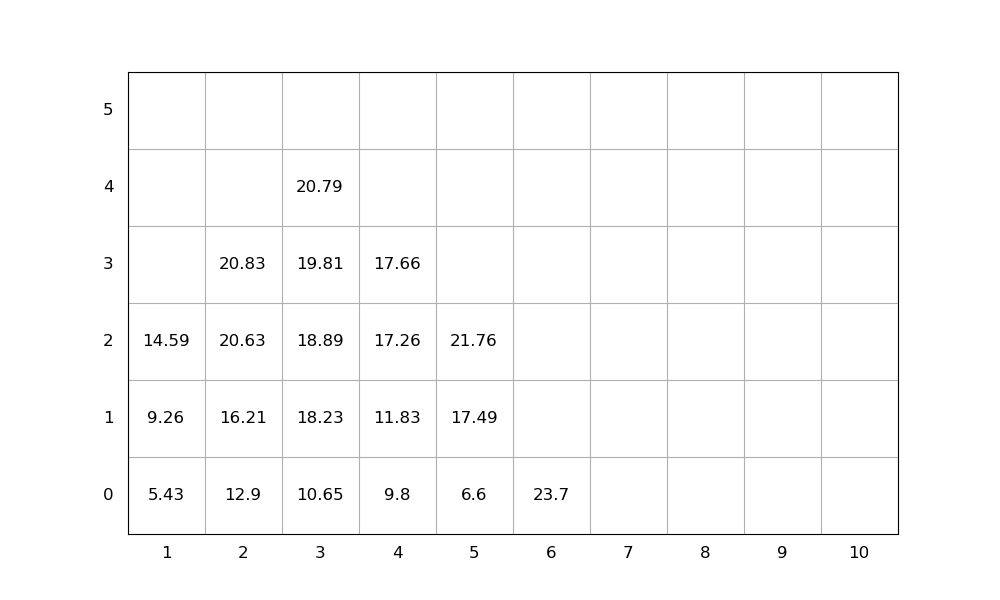

Values plotted in this chart, from the file beside it:
idx, loc_x, loc_y, loc_z, weight, group, score, seq, emerg, reloc, size(ft)
1, 6, 0, 0, 23.7, 0, 23.7, 1, 0, 0, 20
2, 2, 0, 0, 12.9, 0, 12.9, 2, 0, 0, 20
3, 3, 0, 0, 10.65, 0, 10.65, 3, 0, 0, 20
4, 2, 0, 1, 16.21, 0, 16.21, 4, 0, 0, 20
5, 4, 0, 0, 9.8, 0, 9.8, 5, 0, 0, 20
6, 5, 0, 0, 6.6, 0, 6.6, 6, 0, 0, 20
7, 2, 0, 2, 20.63, 0, 20.63, 7, 0, 0, 20
8, 5, 0, 1, 17.49, 0, 17.49, 8, 0, 0, 20
9, 5, 0, 2, 21.76, 0, 21.76, 9, 0, 0, 20
10, 4, 0, 1, 11.83, 0, 11.83, 10, 0, 0, 20
11, 2, 0, 3, 20.83, 0, 20.83, 11, 0, 0, 20
12, 3, 0, 1, 18.23, 0, 18.23, 12, 0, 0, 20
13, 4, 0, 2, 17.26, 0, 17.26, 13, 0, 0, 20
14, 1, 0, 0, 5.43, 0, 5.43, 14, 0, 0, 20
15, 3, 0, 2, 18.89, 0, 18.89, 15, 0, 0, 20
16, 1, 0, 1, 9.26, 0, 9.26, 16, 0, 0, 20
17, 3, 0, 3, 19.81, 0, 19.81, 17, 0, 0, 20
18, 4, 0, 3, 17.66, 0, 17.66, 18, 0, 0, 20
19, 3, 0, 4, 20.79, 0, 20.79, 19, 0, 0, 20
20, 1, 0, 2, 14.59, 0, 14.59, 20, 0, 0, 20
